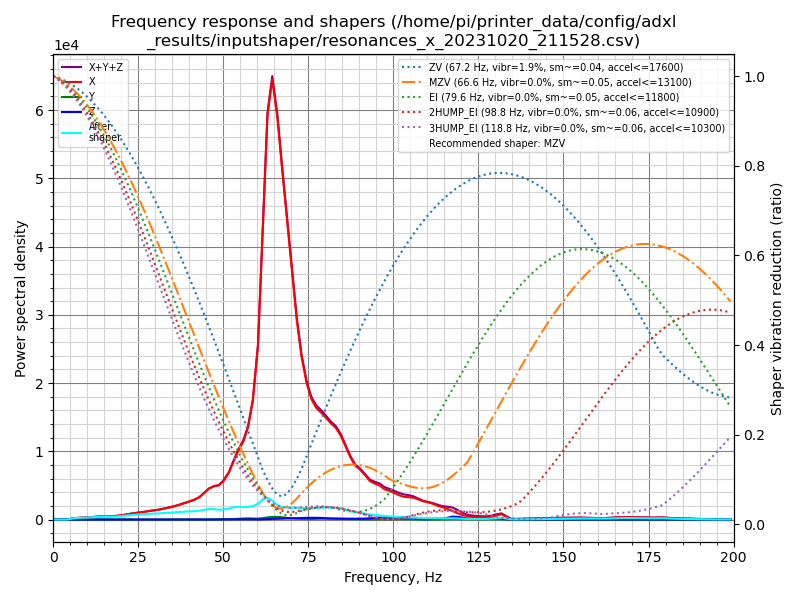

The file beside this chart, header and first rows:
freq, psd_x, psd_y, psd_z, psd_xyz
0.0, 8.440e+02, 1.144e+01, 1.092e+01, 8.663e+02
1.4, 4.812e+02, 2.988e+01, 2.568e+01, 5.367e+02
2.9, 2.205e+01, 3.144e+01, 2.540e+01, 7.889e+01
4.3, 1.856e+02, 3.100e+01, 2.574e+01, 2.423e+02
5.7, 9.503e+02, 3.068e+01, 2.464e+01, 1.006e+03
7.2, 1.695e+03, 3.207e+01, 2.652e+01, 1.753e+03
8.6, 2.279e+03, 3.165e+01, 2.791e+01, 2.338e+03
10.0, 3.107e+03, 3.133e+01, 2.617e+01, 3.164e+03
11.5, 4.166e+03, 2.894e+01, 2.253e+01, 4.217e+03
12.9, 5.569e+03, 2.634e+01, 2.300e+01, 5.619e+03
14.3, 7.048e+03, 2.924e+01, 2.385e+01, 7.101e+03
15.8, 8.053e+03, 3.272e+01, 2.282e+01, 8.109e+03
17.2, 8.582e+03, 3.602e+01, 2.222e+01, 8.641e+03
18.6, 1.003e+04, 3.458e+01, 2.142e+01, 1.008e+04
20.1, 1.269e+04, 3.352e+01, 2.261e+01, 1.275e+04
21.5, 1.589e+04, 3.090e+01, 2.357e+01, 1.595e+04
22.9, 1.979e+04, 3.267e+01, 2.355e+01, 1.985e+04
24.3, 2.354e+04, 3.781e+01, 2.370e+01, 2.360e+04
25.8, 2.732e+04, 4.610e+01, 2.770e+01, 2.740e+04
27.2, 3.185e+04, 5.872e+01, 3.394e+01, 3.194e+04
28.6, 3.673e+04, 6.725e+01, 3.561e+01, 3.683e+04
30.1, 4.146e+04, 5.762e+01, 3.443e+01, 4.156e+04
31.5, 4.702e+04, 5.436e+01, 4.662e+01, 4.712e+04
32.9, 5.401e+04, 5.192e+01, 5.148e+01, 5.411e+04
34.4, 6.214e+04, 5.026e+01, 4.388e+01, 6.224e+04
35.8, 7.124e+04, 5.690e+01, 4.305e+01, 7.134e+04
37.2, 8.149e+04, 7.948e+01, 4.058e+01, 8.161e+04
38.7, 9.454e+04, 1.107e+02, 4.670e+01, 9.470e+04
40.1, 1.070e+05, 1.479e+02, 6.729e+01, 1.072e+05
41.5, 1.204e+05, 1.957e+02, 8.143e+01, 1.206e+05
43.0, 1.417e+05, 2.350e+02, 1.227e+02, 1.421e+05
44.4, 1.736e+05, 2.563e+02, 2.150e+02, 1.741e+05
45.8, 2.085e+05, 3.689e+02, 4.259e+02, 2.093e+05
47.3, 2.309e+05, 7.097e+02, 8.679e+02, 2.325e+05
48.7, 2.442e+05, 1.110e+03, 1.177e+03, 2.465e+05
50.1, 2.853e+05, 1.529e+03, 1.337e+03, 2.882e+05
51.6, 3.529e+05, 2.409e+03, 1.497e+03, 3.568e+05
53.0, 4.511e+05, 4.274e+03, 1.785e+03, 4.572e+05
54.4, 5.492e+05, 6.626e+03, 1.957e+03, 5.578e+05
55.9, 6.401e+05, 9.089e+03, 1.927e+03, 6.511e+05
57.3, 7.757e+05, 1.036e+04, 1.647e+03, 7.877e+05
58.7, 1.024e+06, 8.779e+03, 1.232e+03, 1.035e+06
60.2, 1.535e+06, 8.234e+03, 1.079e+03, 1.544e+06
61.6, 2.604e+06, 1.256e+04, 2.058e+03, 2.619e+06
63.0, 3.738e+06, 2.031e+04, 4.366e+03, 3.762e+06
64.4, 4.161e+06, 2.460e+04, 5.743e+03, 4.191e+06
65.9, 3.887e+06, 2.553e+04, 6.831e+03, 3.919e+06
67.3, 3.458e+06, 2.297e+04, 8.976e+03, 3.490e+06
68.7, 3.037e+06, 1.656e+04, 1.129e+04, 3.065e+06
70.2, 2.560e+06, 1.259e+04, 1.263e+04, 2.586e+06
71.6, 2.099e+06, 9.735e+03, 1.422e+04, 2.123e+06
73.0, 1.747e+06, 6.654e+03, 1.662e+04, 1.771e+06
74.5, 1.491e+06, 4.879e+03, 1.856e+04, 1.515e+06
75.9, 1.341e+06, 5.776e+03, 1.933e+04, 1.366e+06
77.3, 1.268e+06, 8.133e+03, 1.981e+04, 1.296e+06
78.8, 1.234e+06, 1.019e+04, 1.883e+04, 1.263e+06
80.2, 1.197e+06, 1.066e+04, 1.493e+04, 1.222e+06
81.6, 1.153e+06, 9.680e+03, 1.305e+04, 1.175e+06
83.1, 1.116e+06, 9.318e+03, 1.283e+04, 1.138e+06
84.5, 1.042e+06, 8.071e+03, 1.267e+04, 1.063e+06
... 80 more rows
